2-way image classification set "data_balanced" from GitHub (Xiaolingford/Pomeranians); label vocabulary: algae, microplastics.

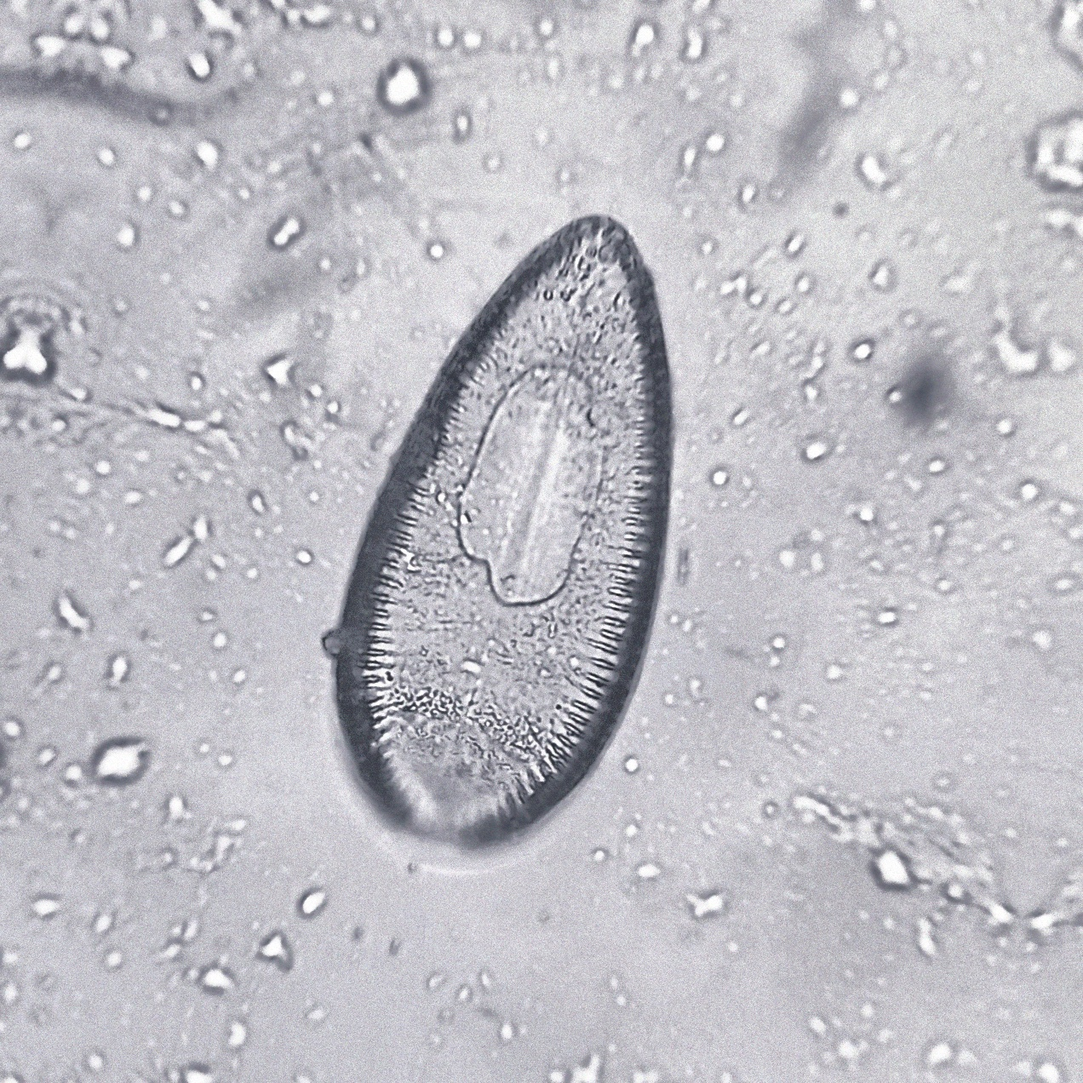
Label: algae

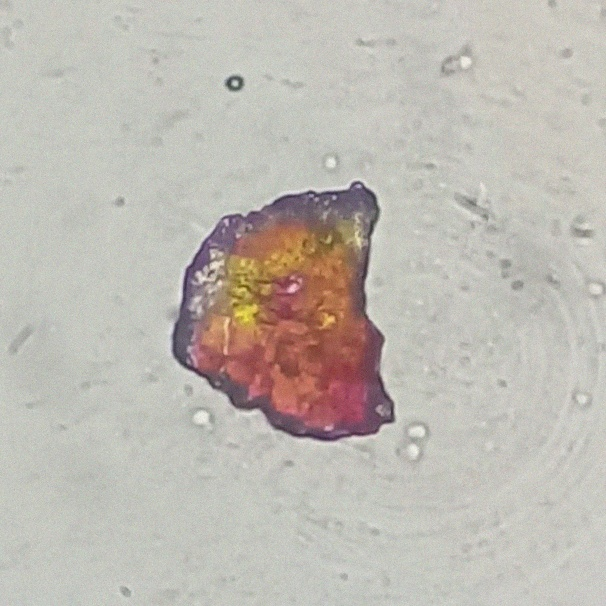
Label: microplastics

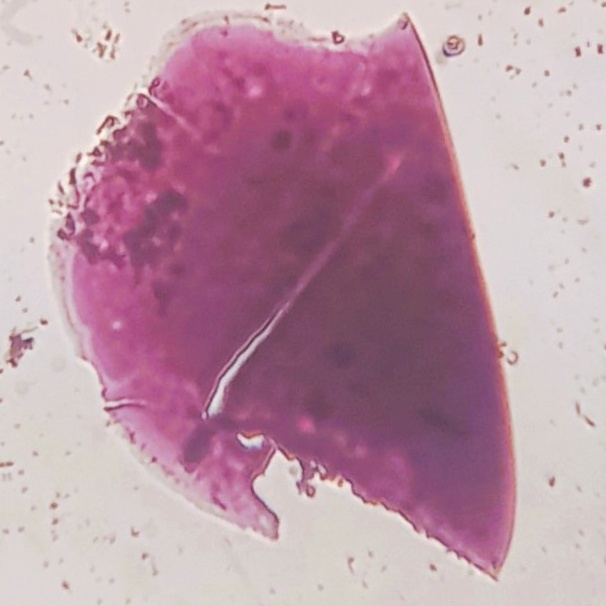
Label: microplastics

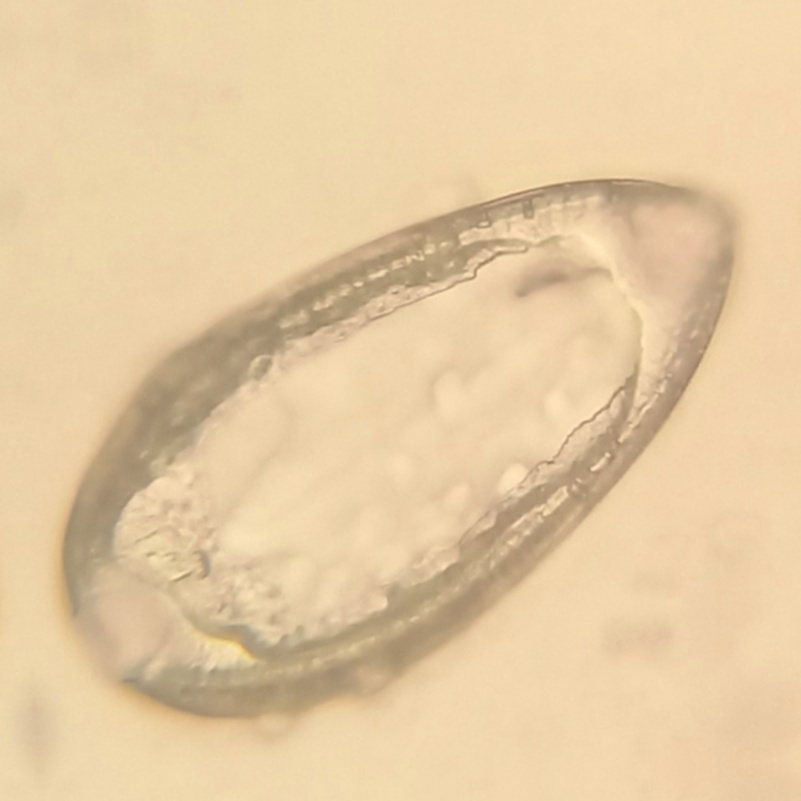
Label: algae

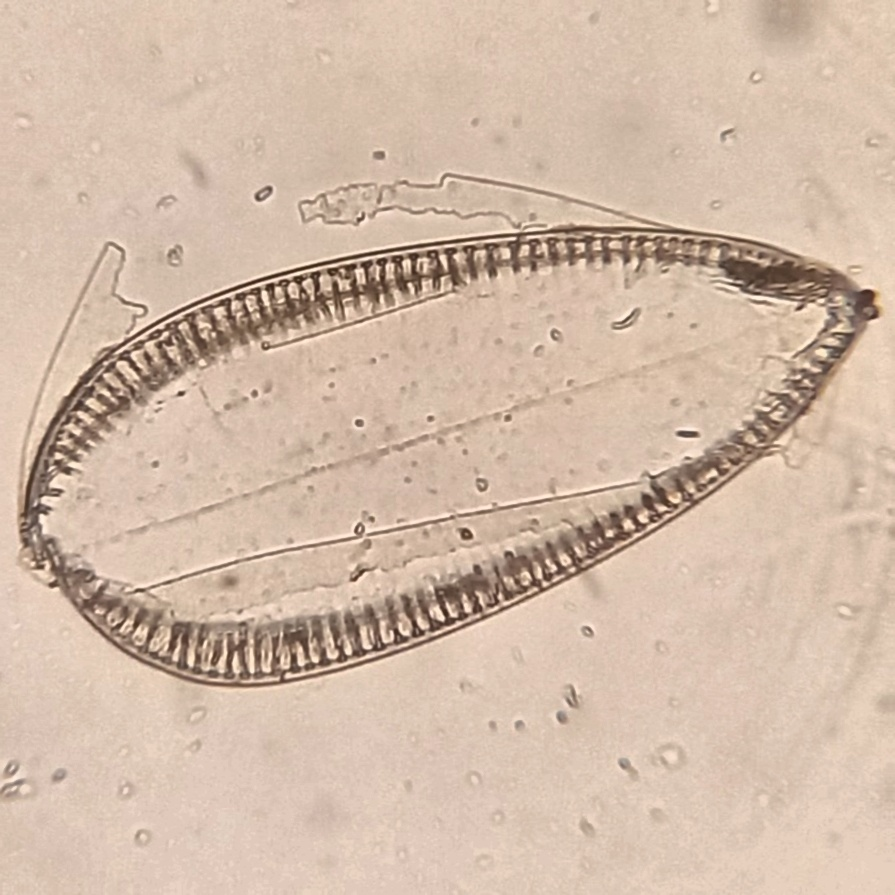
Label: algae

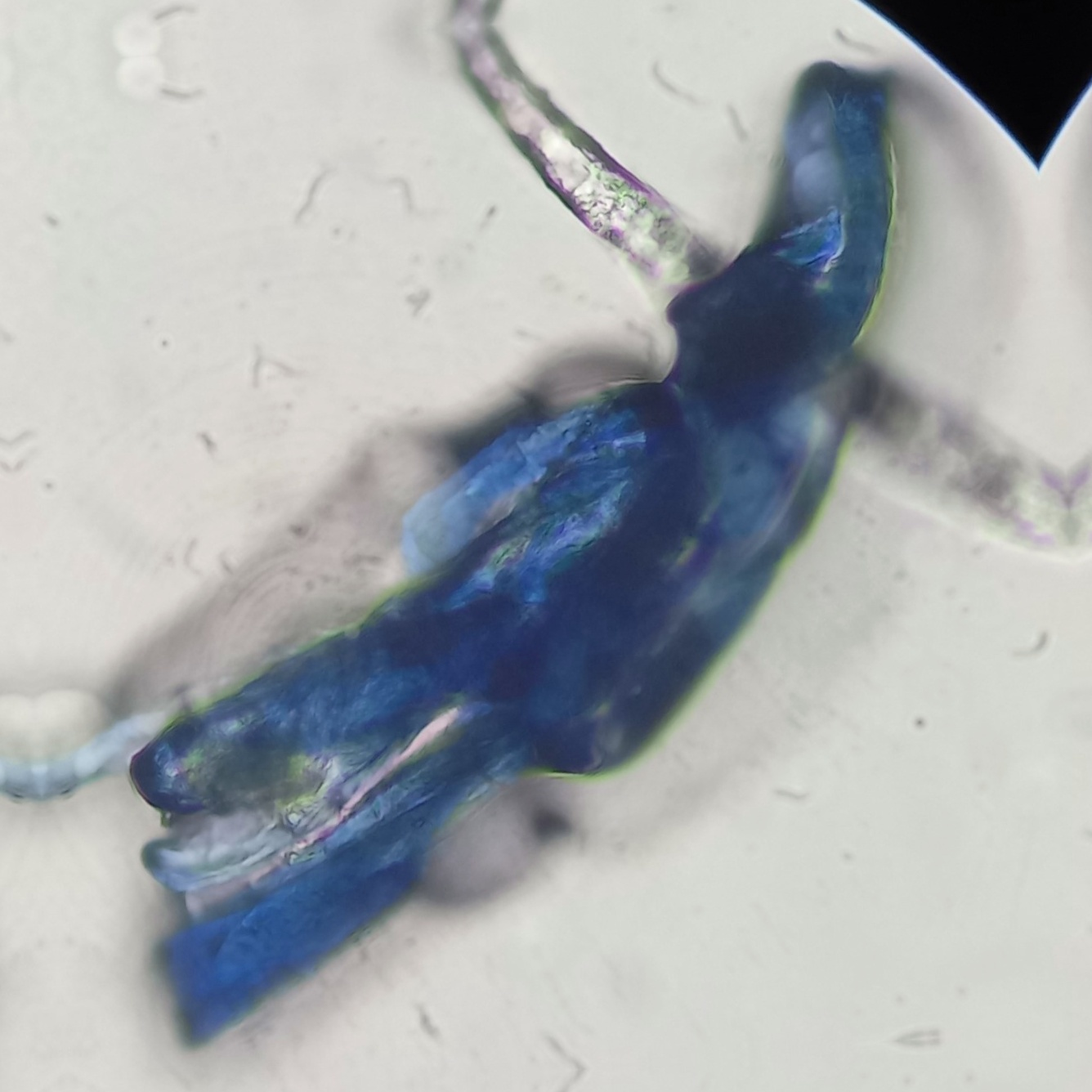
Label: microplastics
